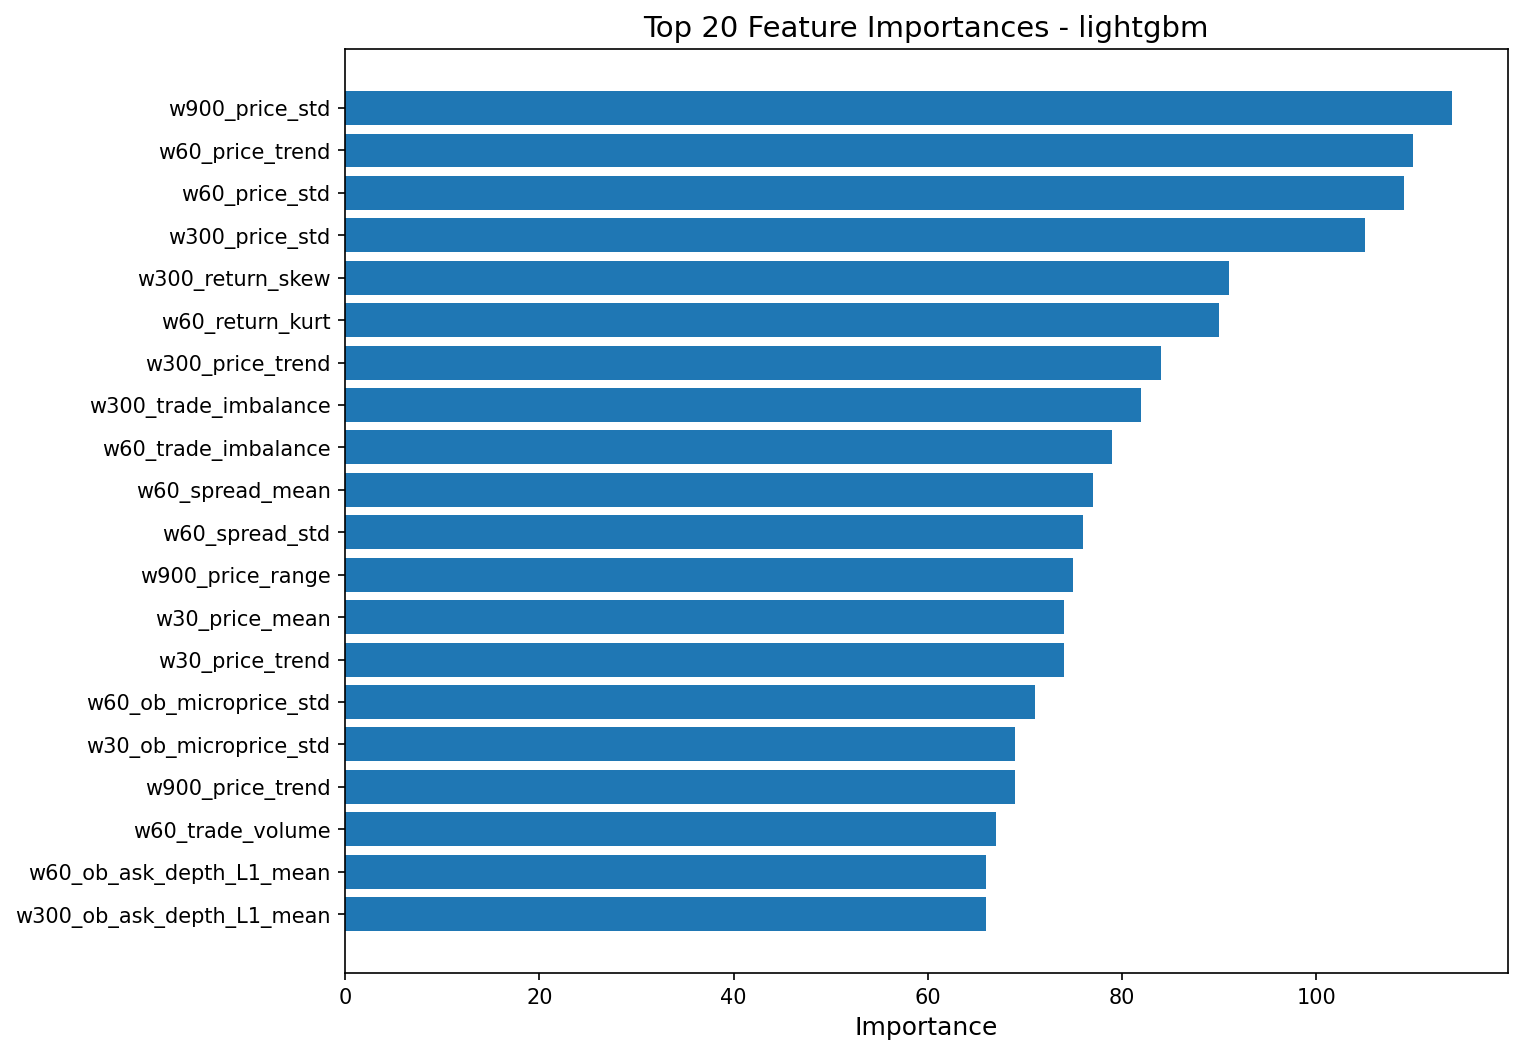

Data behind this chart, as committed beside it:
feature, importance
w900_price_std, 114
w60_price_trend, 110
w60_price_std, 109
w300_price_std, 105
w300_return_skew, 91
w60_return_kurt, 90
w300_price_trend, 84
w300_trade_imbalance, 82
w60_trade_imbalance, 79
w60_spread_mean, 77
w60_spread_std, 76
w900_price_range, 75
w30_price_mean, 74
w30_price_trend, 74
w60_ob_microprice_std, 71
w30_ob_microprice_std, 69
w900_price_trend, 69
w60_trade_volume, 67
w60_ob_ask_depth_L1_mean, 66
w300_ob_ask_depth_L1_mean, 66
w60_ob_depth_imbalance_L1, 65
w30_ob_depth_imbalance_L1, 64
w300_trade_volume, 64
w900_trade_imbalance, 64
w60_return_skew, 63
w30_ob_bid_depth_L1_mean, 62
w900_return_kurt, 60
w30_price_momentum, 59
w30_trade_imbalance, 59
w300_return_kurt, 58
w300_ob_microprice_std, 58
w900_return_skew, 58
w900_ob_microprice_std, 57
w60_price_range, 57
w300_ob_bid_depth_L1_mean, 55
w300_avg_trade_size, 55
w30_price_std, 53
w300_price_range, 53
w60_ob_bid_depth_L1_mean, 52
w900_ob_ask_depth_L1_mean, 52
w900_spread_std, 51
w300_spread_std, 51
w60_avg_trade_size, 51
w30_return_mean, 49
w60_avg_tick_interval, 49
w30_ob_ask_depth_L1_mean, 48
w30_price_range, 48
w300_ob_depth_imbalance_L1, 47
w900_ob_depth_imbalance_L1, 47
w60_tick_interval_std, 45
w300_tick_interval_std, 44
w900_avg_trade_size, 44
w900_trade_count, 44
w900_price_momentum, 42
w30_return_kurt, 41
w900_ob_bid_depth_L1_mean, 41
w900_spread_mean, 41
w60_volatility_lag1, 40
w60_price_mean, 38
w60_price_momentum, 37
... 51 more rows
